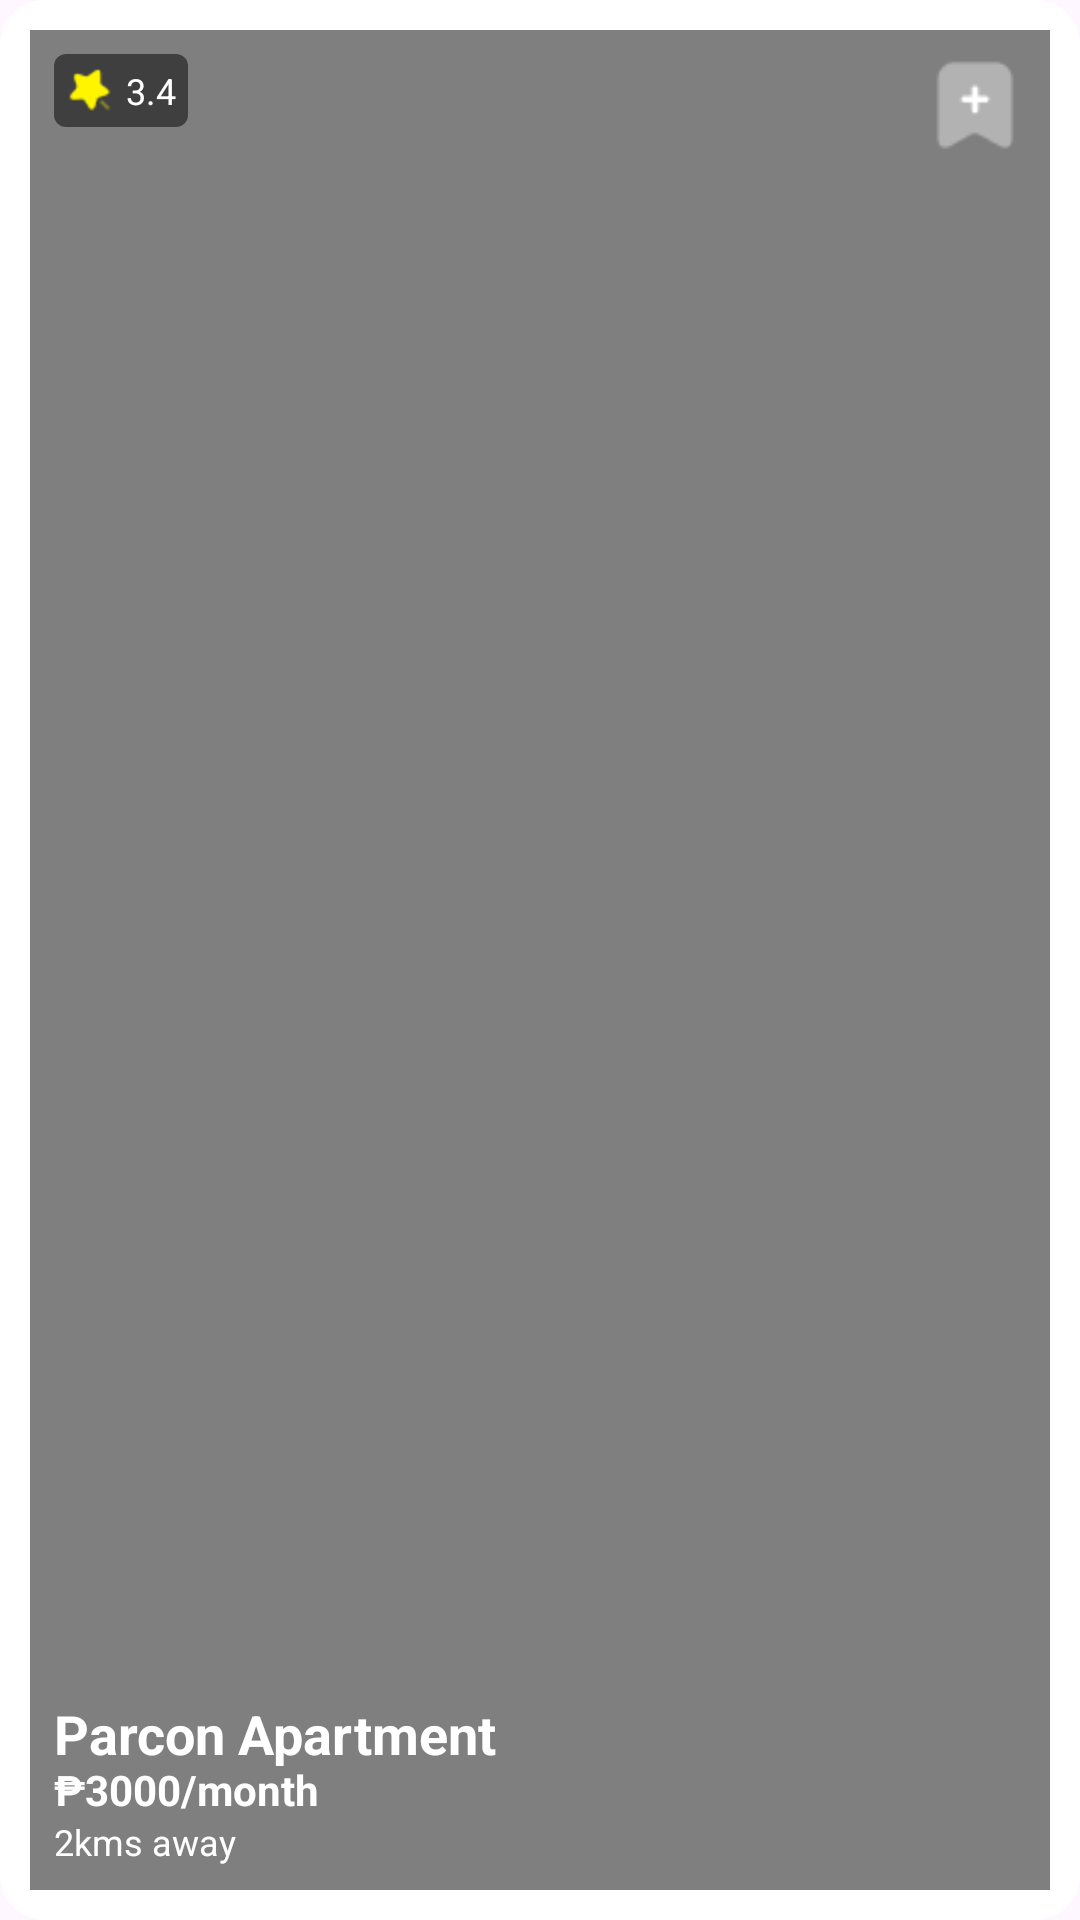

Write the Android layout XML for this screen, with the resource values it uses.
<!-- AndroidManifest.xml: application theme Theme.TuluyanApp -->
<!-- res/layout/tenantnearestboardinghouse.xml -->
<RelativeLayout xmlns:android="http://schemas.android.com/apk/res/android"
    android:layout_width="320dp"
    android:layout_height="320dp"
    android:background="@drawable/rounded_background"
    android:padding="10dp"
    android:clipToPadding="false">

    
    <FrameLayout
        android:layout_width="match_parent"
        android:layout_height="match_parent"
        android:clipChildren="true"
        android:clipToPadding="true"
        android:background="@drawable/rounded_background">

        <ImageView
            android:id="@+id/imageView"
            android:layout_width="match_parent"
            android:layout_height="match_parent"
            android:scaleType="centerCrop"
            android:contentDescription="@string/app"
            android:src="@drawable/house1"
            android:clipToOutline="true"
            />
    </FrameLayout>

    
    <View
        android:id="@+id/overlay"
        android:layout_width="match_parent"
        android:layout_height="match_parent"
        android:background="#80000000" />

    
    <RelativeLayout
        android:id="@+id/starRatingLayout"
        android:layout_width="wrap_content"
        android:layout_height="wrap_content"
        android:layout_alignParentStart="true"
        android:layout_marginStart="8dp"
        android:layout_marginTop="8dp"
        android:background="@drawable/star_background"
        android:padding="4dp">

        <ImageView
            android:id="@+id/starIcon"
            android:layout_width="16dp"
            android:layout_height="16dp"
            android:src="@drawable/stars" />

        <TextView
            android:id="@+id/starRatingText"
            android:layout_width="wrap_content"
            android:layout_height="wrap_content"
            android:layout_toEndOf="@id/starIcon"
            android:layout_marginStart="4dp"
            android:text="3.4"
            android:textColor="#FFFFFF"
            android:textSize="12sp" />
    </RelativeLayout>

    
    <ImageView
        android:id="@+id/checkMarkIcon"
        android:layout_width="34dp"
        android:layout_height="34dp"
        android:layout_alignParentEnd="true"
        android:layout_marginEnd="8dp"
        android:layout_marginTop="8dp"
        android:src="@drawable/archive_add" />

    
    <TextView
        android:id="@+id/textViewName"
        android:layout_width="wrap_content"
        android:layout_height="wrap_content"
        android:layout_alignParentBottom="true"
        android:layout_marginBottom="40dp"
        android:layout_marginStart="8dp"
        android:text="Parcon Apartment"
        android:textColor="#FFFFFF"
        android:textSize="18sp"
        android:textStyle="bold" />

    
    <TextView
        android:id="@+id/textViewPrice"
        android:layout_width="wrap_content"
        android:layout_height="wrap_content"
        android:layout_alignParentBottom="true"
        android:layout_marginBottom="24dp"
        android:layout_marginStart="8dp"
        android:text="₱3000/month"
        android:textColor="#FFFFFF"
        android:textSize="14sp"
        android:textStyle="bold" />

    
    <TextView
        android:id="@+id/textViewDistance"
        android:layout_width="wrap_content"
        android:layout_height="wrap_content"
        android:layout_alignParentBottom="true"
        android:layout_marginBottom="8dp"
        android:layout_marginStart="8dp"
        android:text="2kms away"
        android:textColor="#FFFFFF"
        android:textSize="12sp" />

</RelativeLayout>
<!-- resources referenced by this layout -->
<resources>
  <!-- drawable archive_add: png bitmap (drawable, 539 bytes) -->
  <!-- drawable rounded_background (drawable) -->
  <?xml version="1.0" encoding="utf-8"?>
  <shape xmlns:android="http://schemas.android.com/apk/res/android">
      <solid android:color="#FFFFFF" /> 
      <corners android:radius="15dp" /> 
  </shape>
  <!-- drawable star_background (drawable) -->
  <shape xmlns:android="http://schemas.android.com/apk/res/android">
      <solid android:color="#80000000" />
      <corners android:radius="4dp" />
  </shape>
  <!-- drawable stars: png bitmap (drawable, 492 bytes) -->
  <style name="Theme.TuluyanApp" parent="Base.Theme.TuluyanApp" />
  <style name="Base.Theme.TuluyanApp" parent="Theme.Material3.DayNight.NoActionBar">
          
          
      </style>
</resources>
